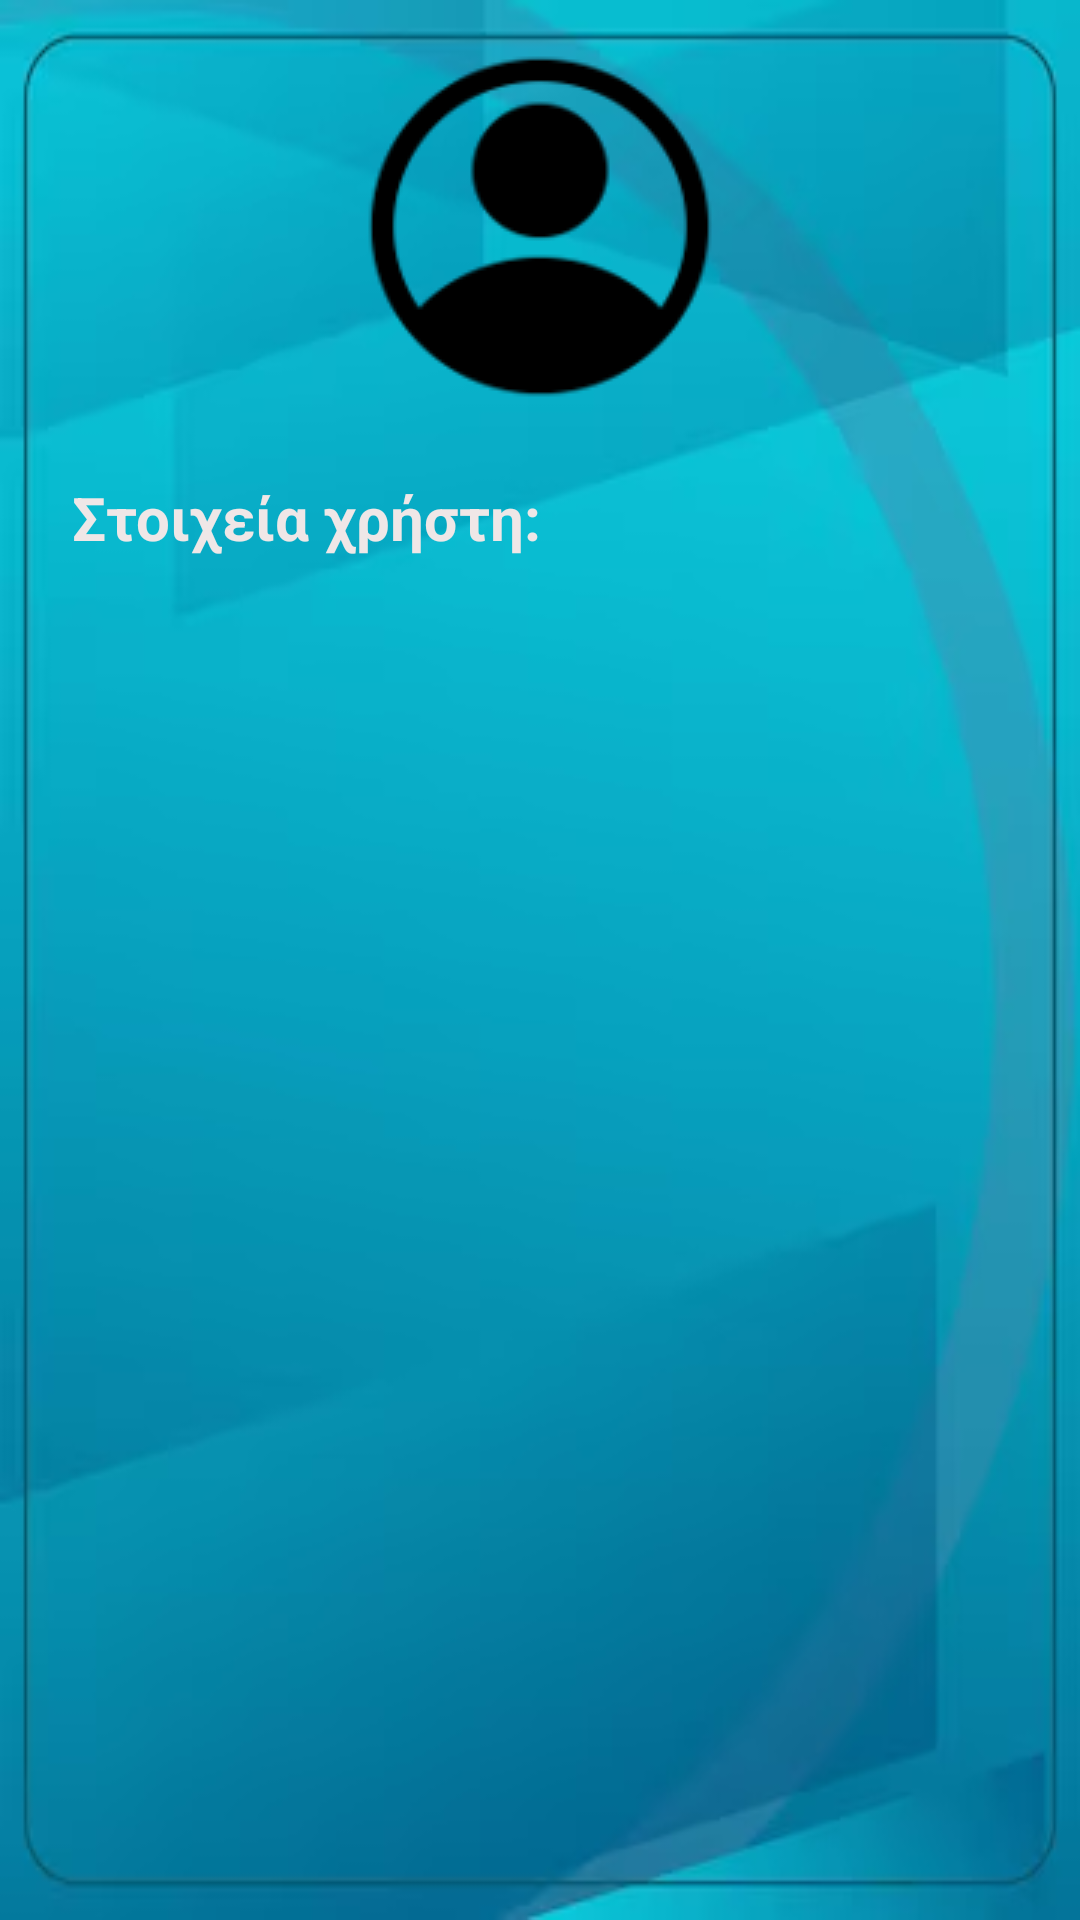

Here is an Android app screen rendered from its layout file. Give the layout XML and the strings, colors and styles it references.
<!-- AndroidManifest.xml: application theme Theme.JustInTimeApp -->
<!-- res/layout/activity_profile.xml -->
<?xml version="1.0" encoding="utf-8"?>
<androidx.constraintlayout.widget.ConstraintLayout xmlns:android="http://schemas.android.com/apk/res/android"
    xmlns:app="http://schemas.android.com/apk/res-auto"
    xmlns:tools="http://schemas.android.com/tools"
    android:id="@+id/main"
    android:layout_width="match_parent"
    android:layout_height="match_parent"
    android:background="@drawable/background"
    tools:context=".profileActivity">

    <ListView
        android:id="@+id/userDetailsListView"
        android:layout_width="297dp"
        android:layout_height="452dp"
        android:layout_marginTop="24dp"
        app:layout_constraintEnd_toEndOf="parent"
        app:layout_constraintStart_toStartOf="parent"
        app:layout_constraintTop_toBottomOf="@+id/textView6" />

    <ImageView
        android:id="@+id/imageView3"
        android:layout_width="wrap_content"
        android:layout_height="wrap_content"
        android:layout_marginTop="16dp"
        app:layout_constraintEnd_toEndOf="parent"
        app:layout_constraintHorizontal_bias="0.5"
        app:layout_constraintStart_toStartOf="parent"
        app:layout_constraintTop_toTopOf="parent"
        app:srcCompat="@drawable/user_icon" />

    <TextView
        android:id="@+id/textView6"
        android:layout_width="wrap_content"
        android:layout_height="wrap_content"
        android:layout_marginStart="24dp"
        android:layout_marginTop="24dp"
        android:text="Στοιχεία χρήστη: "
        android:textAlignment="viewStart"
        android:textColor="@color/TextColor"
        android:textSize="20sp"
        android:textStyle="bold"
        app:layout_constraintStart_toStartOf="parent"
        app:layout_constraintTop_toBottomOf="@+id/imageView3" />

    <Button
        android:id="@+id/signOutButton"
        android:layout_width="wrap_content"
        android:layout_height="wrap_content"
        android:layout_marginTop="8dp"
        android:layout_marginBottom="16dp"
        android:background="@drawable/custom_button"
        android:onClick="DeleteAccount"
        android:text="Διαγραφή λογαριασμού"
        app:layout_constraintBottom_toBottomOf="parent"
        app:layout_constraintEnd_toEndOf="parent"
        app:layout_constraintStart_toStartOf="parent"
        app:layout_constraintTop_toBottomOf="@+id/userDetailsListView"
        tools:ignore="OnClick" />
</androidx.constraintlayout.widget.ConstraintLayout>
<!-- resources referenced by this layout -->
<resources>
  <color name="TextColor">#EFE7E7</color>
  <!-- drawable background: png bitmap (drawable, 84488 bytes) -->
  <!-- drawable custom_button (drawable) -->
  <selector xmlns:android="http://schemas.android.com/apk/res/android">
  
      <item android:state_enabled="true">
          <shape android:shape="rectangle">
              <solid android:color="#642D97" />
              <stroke android:color="#52227E" android:width="1dp" />
  
  
  
  
  
  
  
              <corners android:radius="20dp"/>
          </shape>
      </item>
  
  </selector>
  <!-- drawable user_icon: png bitmap (drawable, 3677 bytes) -->
  <style name="Theme.JustInTimeApp" parent="Base.Theme.JustInTimeApp" />
  <style name="Base.Theme.JustInTimeApp" parent="Theme.Material3.DayNight.NoActionBar">
          
          
      </style>
</resources>
